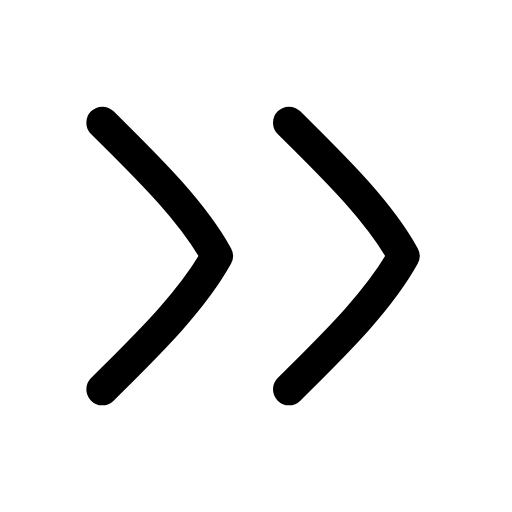
t = 0.00 s
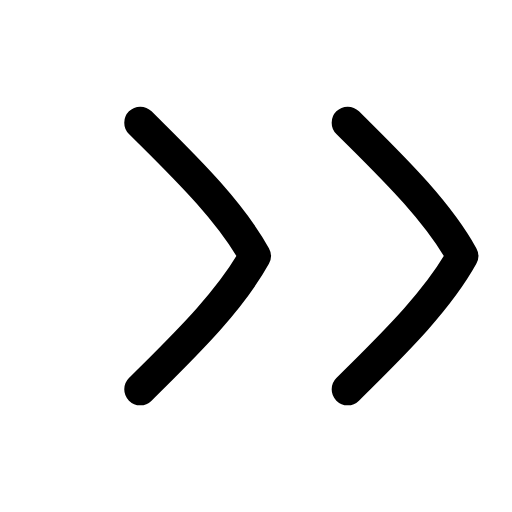
t = 0.24 s
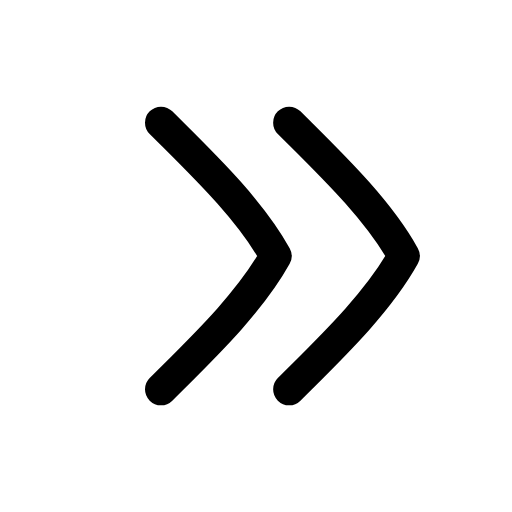
t = 0.47 s
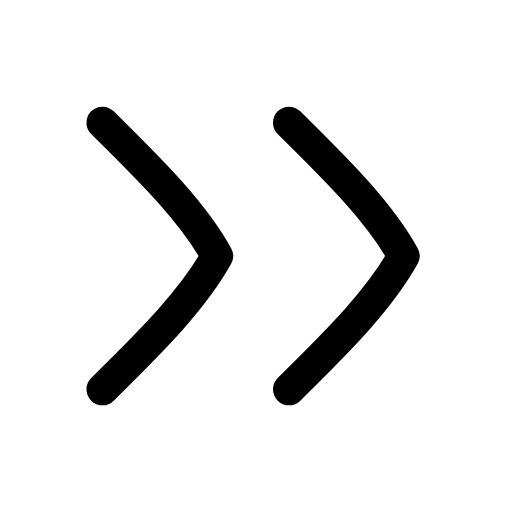
t = 0.68 s
t = 0.89 s: frame unchanged from t = 0.00 s, image omitted
t = 1.15 s: frame unchanged from t = 0.00 s, image omitted

The animated SVG that drew these frames (rendered in a browser with its animation timeline set to each time). Animation: 2 SMIL elements (animateTransform=2); one cycle of 1.35 s, repeats indefinitely.

<svg xmlns="http://www.w3.org/2000/svg" width="24" height="24" viewBox="0 0 24 24" fill="none"><g transform="translate(-2.953 -3) scale(1.25)"><g><animateTransform attributeName="transform" type="translate" values="0 0;0 0;2.2 0;0 0;0 0" keyTimes="0;0.15;0.35;0.55;1" dur="1.35s" repeatCount="indefinite" calcMode="spline" keySplines="0.16 1 0.3 1;0.16 1 0.3 1;0.16 1 0.3 1;0.16 1 0.3 1"/><path stroke="currentColor" stroke-width="1.2" stroke-linecap="round" stroke-linejoin="round" fill="none" d="M6.2 7C7.7 8.5 9.5 10.2 10.5 12C9.5 13.8 7.7 15.5 6.2 17"></path></g><g><animateTransform attributeName="transform" type="translate" values="0 0;2.2 0;0 0;0 0" keyTimes="0;0.18;0.4;1" dur="1.35s" repeatCount="indefinite" calcMode="spline" keySplines="0.16 1 0.3 1;0.16 1 0.3 1;0.16 1 0.3 1"/><path stroke="currentColor" stroke-width="1.2" stroke-linecap="round" stroke-linejoin="round" fill="none" d="M13.2 7C14.7 8.5 16.5 10.2 17.5 12C16.5 13.8 14.7 15.5 13.2 17"></path></g></g></svg>
